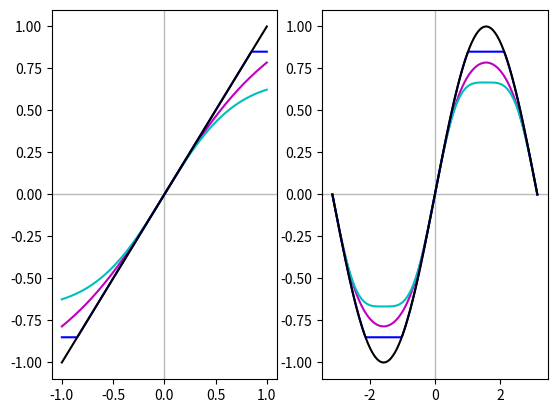

Write Python code to recreate this figure.
#!/usr/bin/env python

import matplotlib.pyplot as plt
import numpy as np

x = np.linspace(-np.pi, np.pi, 201)
y = np.sin(x)

plt.figure()
plt.subplot(121)

# Color in the axes
plt.axvline(linewidth=1, color='#bbbbbb')
plt.axhline(linewidth=1, color='#bbbbbb')

x_one_one = np.linspace(-1, 1, 201)

# Soft Saturation
plt.plot(x_one_one, np.arctan(x_one_one), color='m')

# Soft saturation approximation
plt.plot(x_one_one, np.arctan(x_one_one) - (np.arctan(x_one_one) ** 3) / 3, color='c')

# Hard clipping
plt.plot(x_one_one, 0.5 * (abs(x_one_one + 0.85) - abs(x_one_one - 0.85)), color='b')

# Identity
plt.plot(x_one_one, x_one_one, color='k')

plt.axis('tight')
plt.subplot(122)

# Color in the axes
plt.axvline(linewidth=1, color='#bbbbbb')
plt.axhline(linewidth=1, color='#bbbbbb')

# Soft saturation
plt.plot(x, np.arctan(y), color='m')

# Soft saturation approximation
plt.plot(x, y - (y ** 3) / 3, color='c')

# Hard clipping
plt.plot(x, 0.5 * (abs(y + 0.85) - abs(y - 0.85)), color='b')

# Original
plt.plot(x, y, color='k')

plt.axis('tight')
plt.show()
